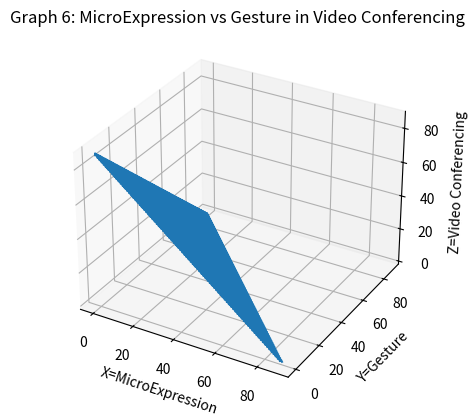

Here is the Python script that generated this plot:
import numpy as np
import matplotlib.pyplot as plt
from mpl_toolkits import mplot3d
M = []
G = []
S_VI = []
for m in range(0,100):
    for g in range(0,100):
        for s_vi in range(100):
            if(m + g + s_vi <= 88 and m + g + s_vi >= 87):
                M.append(m)
                G.append(g)
                S_VI.append(s_vi)

fig = plt.figure()
ax = fig.add_subplot(111, projection='3d')
ax.plot(M,G,S_VI)
ax.set_title("Graph 6: MicroExpression vs Gesture in Video Conferencing")
ax.set_xlabel("X=MicroExpression")
ax.set_ylabel("Y=Gesture")
ax.set_zlabel("Z=Video Conferencing")
plt.show()
